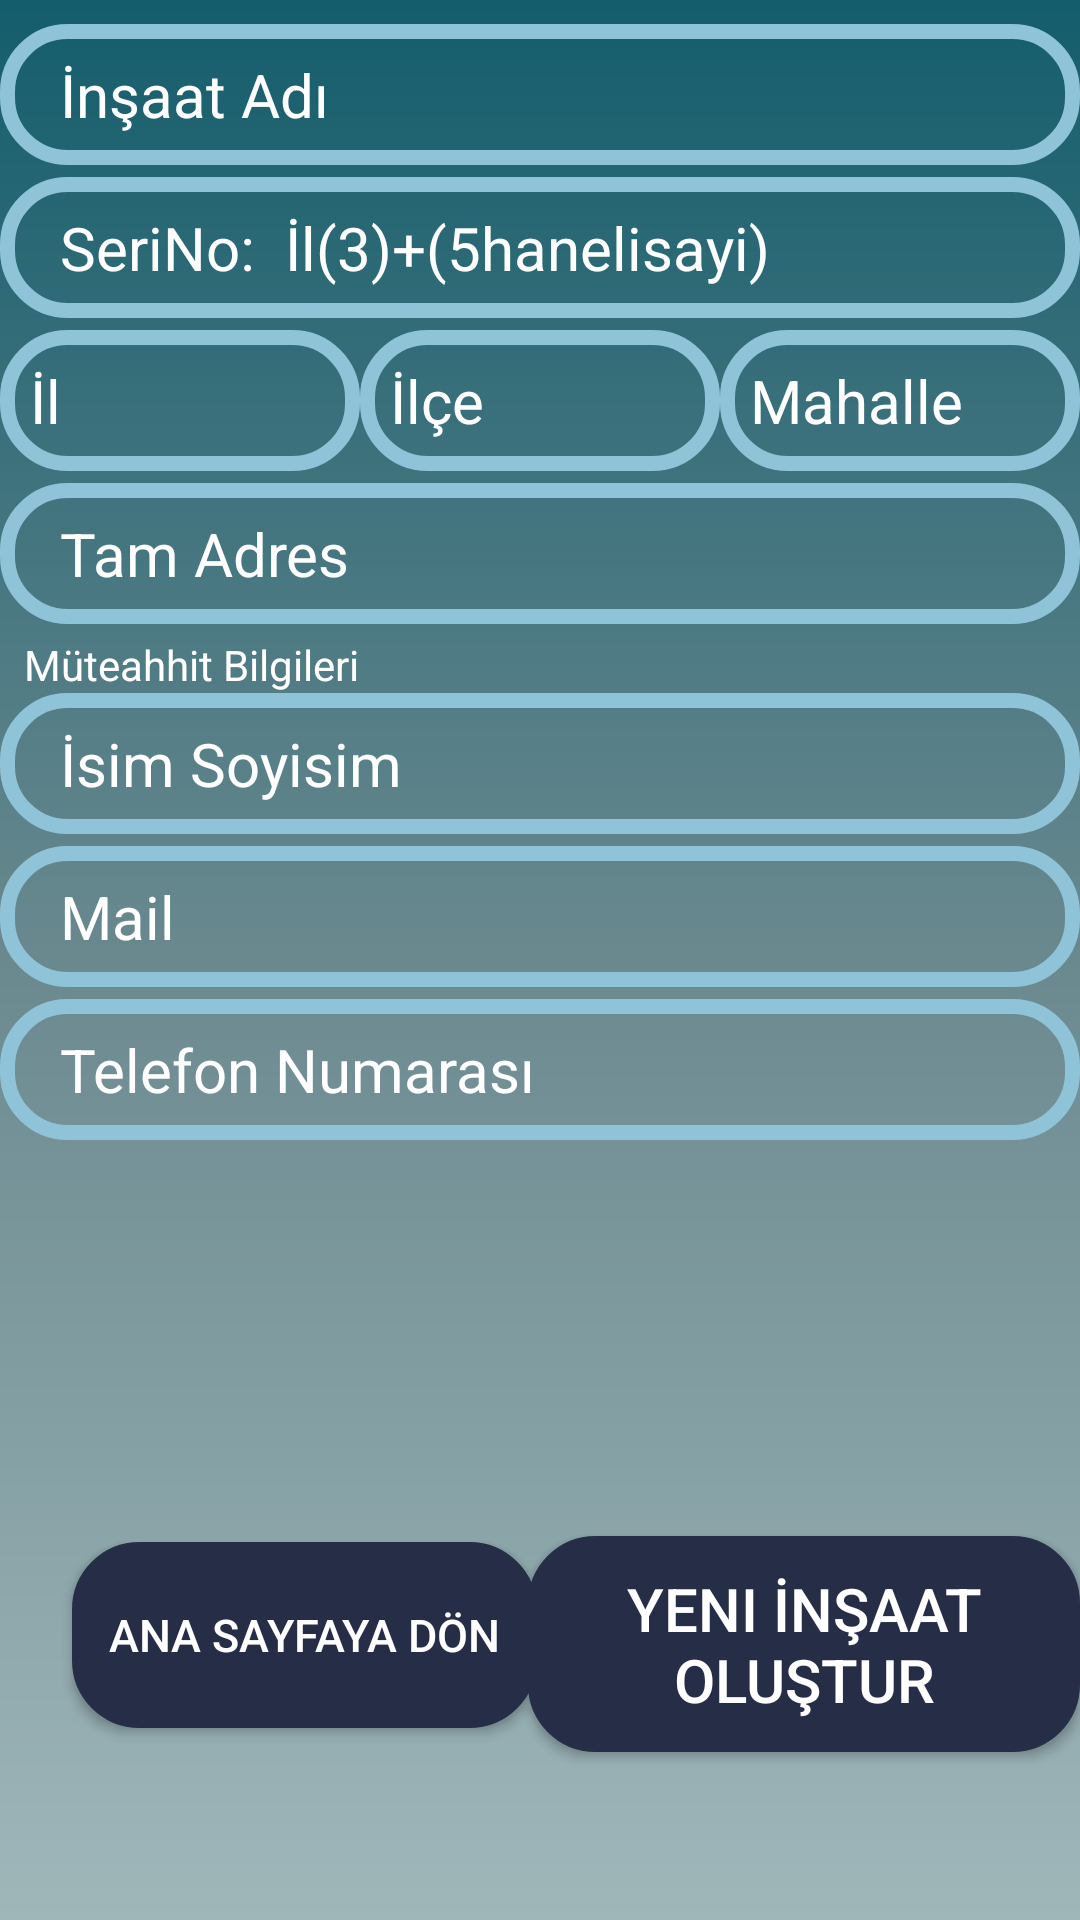

This screen was rendered from an Android layout file. Write that file and the resources it references.
<!-- AndroidManifest.xml: application theme Theme.InsaatCebimde -->
<!-- res/layout/activity_insaatekleme.xml -->
<?xml version="1.0" encoding="utf-8"?>
<androidx.constraintlayout.widget.ConstraintLayout xmlns:android="http://schemas.android.com/apk/res/android"
    xmlns:app="http://schemas.android.com/apk/res-auto"
    xmlns:tools="http://schemas.android.com/tools"
    android:id="@+id/main"
    android:layout_width="match_parent"
    android:layout_height="match_parent"
    android:background="@drawable/appbg"
    android:fitsSystemWindows="true"
    tools:context=".insaatEklemeActivity">

    <EditText
        android:id="@+id/kytinsaatadi"
        android:layout_width="match_parent"
        android:layout_height="wrap_content"
        android:layout_marginTop="8dp"
        android:background="@drawable/textbgsiz"
        android:hint="İnşaat Adı"
        android:padding="10dp"
        android:paddingStart="20dp"
        android:textColor="@color/white"
        android:textColorHint="@color/white"
        android:textSize="20sp"
        app:layout_constraintEnd_toEndOf="parent"
        app:layout_constraintHorizontal_bias="1.0"
        app:layout_constraintStart_toStartOf="parent"
        app:layout_constraintTop_toTopOf="parent" />

    <EditText
        android:id="@+id/kytinsaatserino"
        android:layout_width="match_parent"
        android:layout_height="wrap_content"
        android:layout_marginTop="4dp"
        android:background="@drawable/textbgsiz"
        android:hint="SeriNo:  İl(3)+(5hanelisayi)"
        android:padding="10dp"
        android:paddingStart="20dp"
        android:textColor="@color/white"
        android:textColorHint="@color/white"
        android:textSize="20sp"
        app:layout_constraintEnd_toEndOf="parent"
        app:layout_constraintHorizontal_bias="1"
        app:layout_constraintStart_toStartOf="parent"
        app:layout_constraintTop_toBottomOf="@+id/kytinsaatadi" />

    <EditText
        android:id="@+id/kyttamadres"
        android:layout_width="match_parent"
        android:layout_height="wrap_content"
        android:layout_marginTop="4dp"
        android:background="@drawable/textbgsiz"
        android:hint="Tam Adres"
        android:padding="10dp"
        android:paddingStart="20dp"
        android:textColor="@color/white"
        android:textColorHint="@color/white"
        android:textSize="20sp"
        app:layout_constraintEnd_toEndOf="parent"
        app:layout_constraintHorizontal_bias="0.0"
        app:layout_constraintStart_toStartOf="parent"
        app:layout_constraintTop_toBottomOf="@+id/linearLayout2" />

    <EditText
        android:id="@+id/kytmuteahhitadi"
        android:layout_width="match_parent"
        android:layout_height="wrap_content"
        android:background="@drawable/textbgsiz"
        android:gravity="start"
        android:hint="İsim Soyisim"
        android:padding="10dp"
        android:paddingStart="20dp"
        android:textColor="@color/white"
        android:textColorHint="@color/white"
        android:textSize="20sp"
        app:layout_constraintEnd_toEndOf="parent"
        app:layout_constraintHorizontal_bias="0.0"
        app:layout_constraintStart_toStartOf="parent"
        app:layout_constraintTop_toBottomOf="@+id/textView19" />

    <EditText
        android:id="@+id/kytmuteahhitmail"
        android:layout_width="match_parent"
        android:layout_height="wrap_content"
        android:layout_marginTop="4dp"
        android:background="@drawable/textbgsiz"
        android:gravity="start"
        android:hint="Mail"
        android:padding="10dp"
        android:paddingStart="20dp"
        android:textColor="@color/white"
        android:textColorHint="@color/white"
        android:textSize="20sp"
        app:layout_constraintEnd_toEndOf="parent"
        app:layout_constraintHorizontal_bias="0.0"
        app:layout_constraintStart_toStartOf="parent"
        app:layout_constraintTop_toBottomOf="@+id/kytmuteahhitadi" />

    <EditText
        android:id="@+id/kytmuteahhittelno"
        android:layout_width="match_parent"
        android:layout_height="wrap_content"
        android:layout_marginTop="4dp"
        android:background="@drawable/textbgsiz"
        android:gravity="start"
        android:hint="Telefon Numarası"
        android:inputType="number"
        android:maxLength="11"
        android:padding="10dp"
        android:paddingStart="20dp"
        android:textColor="@color/white"
        android:textColorHint="@color/white"
        android:textSize="20sp"
        app:layout_constraintEnd_toEndOf="parent"
        app:layout_constraintHorizontal_bias="0.0"
        app:layout_constraintStart_toStartOf="parent"
        app:layout_constraintTop_toBottomOf="@+id/kytmuteahhitmail" />

    <Button
        android:id="@+id/insaatolustur"
        android:layout_width="184dp"
        android:layout_height="72dp"
        android:layout_marginBottom="56dp"
        android:background="@drawable/buttonbg"
        android:text="Yeni İnşaat Oluştur"
        android:textColor="@color/white"
        android:textSize="20sp"
        app:layout_constraintBottom_toBottomOf="parent"
        app:layout_constraintEnd_toEndOf="parent"
        app:layout_constraintHorizontal_bias="1.0"
        app:layout_constraintStart_toEndOf="@+id/anasayfadon" />

    <Button
        android:id="@+id/anasayfadon"
        android:layout_width="155dp"
        android:layout_height="62dp"
        android:layout_marginStart="24dp"
        android:layout_marginBottom="64dp"
        android:background="@drawable/buttonbg"
        android:text="Ana Sayfaya dön"
        android:textColor="@color/white"
        android:textSize="15sp"
        app:layout_constraintBottom_toBottomOf="parent"
        app:layout_constraintStart_toStartOf="parent" />

    <LinearLayout
        android:id="@+id/linearLayout2"
        android:layout_width="match_parent"
        android:layout_height="wrap_content"
        android:layout_marginTop="4dp"
        android:orientation="horizontal"
        app:layout_constraintEnd_toEndOf="parent"
        app:layout_constraintStart_toStartOf="parent"
        app:layout_constraintTop_toBottomOf="@+id/kytinsaatserino">


        <EditText
            android:id="@+id/kyinsaatil"
            android:layout_width="0dp"
            android:layout_height="wrap_content"
            android:layout_weight="1"
            android:background="@drawable/textbgsiz"
            android:hint="İl"
            android:textSize="20sp"
            android:padding="10dp"
            android:textColor="@color/white"
            android:textColorHint="@color/white" />

        <EditText
            android:id="@+id/kytinsaatilce"
            android:layout_width="0dp"
            android:layout_height="wrap_content"
            android:layout_weight="1"
            android:background="@drawable/textbgsiz"
            android:hint="İlçe"
            android:padding="10dp"
            android:textSize="20sp"
            android:textColor="@color/white"
            android:textColorHint="@color/white" />

        <EditText
            android:id="@+id/kyinsaatmahalle"
            android:layout_width="0dp"
            android:layout_height="wrap_content"
            android:layout_weight="1"
            android:background="@drawable/textbgsiz"
            android:hint="Mahalle"
            android:textSize="20sp"
            android:padding="10dp"
            android:textColor="@color/white"
            android:textColorHint="@color/white" />


    </LinearLayout>

    <TextView
        android:id="@+id/textView19"
        android:layout_width="wrap_content"
        android:layout_height="wrap_content"
        android:layout_marginStart="8dp"
        android:layout_marginTop="4dp"
        android:text="Müteahhit Bilgileri"
        android:textColor="@color/white"
        app:layout_constraintStart_toStartOf="parent"
        app:layout_constraintTop_toBottomOf="@+id/kyttamadres" />


</androidx.constraintlayout.widget.ConstraintLayout>
<!-- resources referenced by this layout -->
<resources>
  <color name="white">#FFFFFFFF</color>
  <!-- drawable appbg (drawable) -->
  <?xml version="1.0" encoding="utf-8"?>
  <shape xmlns:android="http://schemas.android.com/apk/res/android">
      <gradient
          android:angle="90"
          android:startColor="#A0B7BA"
          android:centerColor="#6A898F"
          android:endColor="#145D6C"
          ></gradient>
  </shape>
  <!-- drawable buttonbg (drawable) -->
  <?xml version="1.0" encoding="utf-8"?>
  
  <shape xmlns:android="http://schemas.android.com/apk/res/android">
      <solid android:color="#252D47"></solid>
      <stroke android:color="#252D47" android:width="5dp"></stroke>
      <corners android:radius="20dp"></corners>
  </shape>
  <!-- drawable textbgsiz (drawable) -->
  <?xml version="1.0" encoding="utf-8"?>
  
  <layer-list xmlns:android="http://schemas.android.com/apk/res/android" >
          <item>
              <shape android:shape="rectangle" >
                  <corners android:radius="20dp"></corners>
                  <stroke android:width="5dp" android:color="#8FC3D8"></stroke>
              </shape>
          </item>
  
  
  
  </layer-list>
  <style name="Theme.InsaatCebimde" parent="Theme.MaterialComponents.Light.NoActionBar">
          
          <item name="colorPrimary">@color/purple_200</item>
          <item name="colorPrimaryVariant">@color/purple_700</item>
          <item name="colorOnPrimary">@color/white</item>
  
          
          <item name="android:statusBarColor">#FFFFFF</item>
  
          
          
          <item name="android:windowTranslucentStatus">true</item>
  
          
          <item name="windowActionBar">false</item>
          <item name="windowNoTitle">true</item>
  
          
          <item name="colorSecondary">@color/teal_200</item>
          <item name="colorSecondaryVariant">@color/teal_700</item>
          <item name="colorOnSecondary">@color/black</item>
      </style>
  <color name="purple_200">#FFBB86FC</color>
  <color name="purple_700">#151927</color>
  <color name="teal_200">#FF03DAC5</color>
  <color name="teal_700">#FF018786</color>
  <color name="black">#FF000000</color>
</resources>
